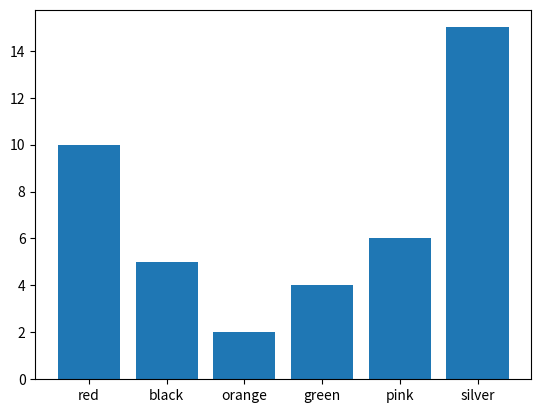

This figure's Python source:
import matplotlib.pyplot as plt

std=[10,5,2,4,6,15]
clr=["red","black","orange","green","pink","silver"]
plt.bar(clr,std)
plt.show()
